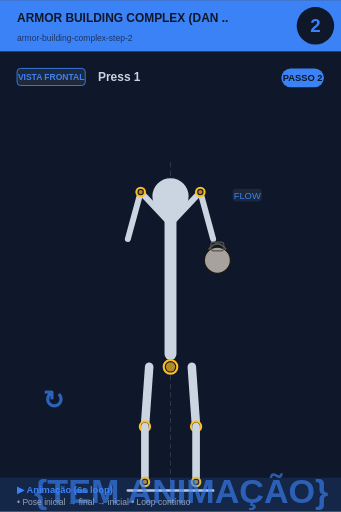
t = 0.00 s
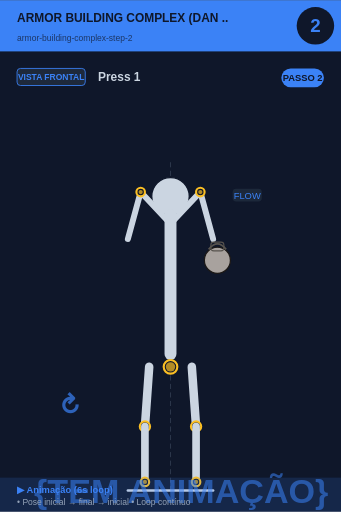
t = 0.75 s
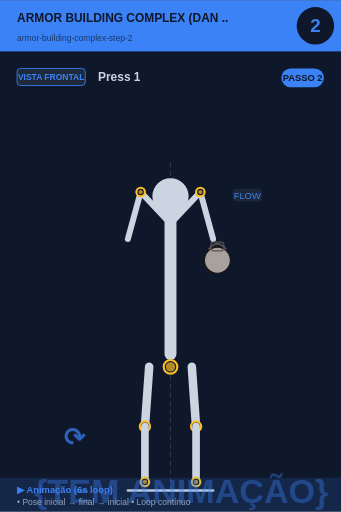
t = 2.25 s
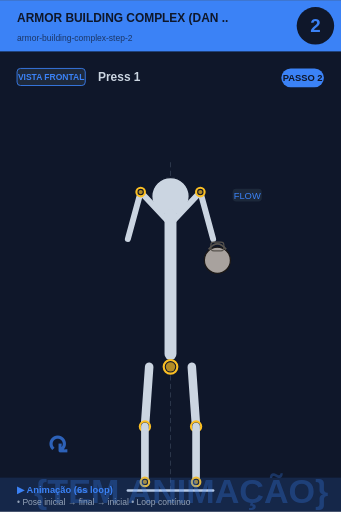
t = 3.00 s
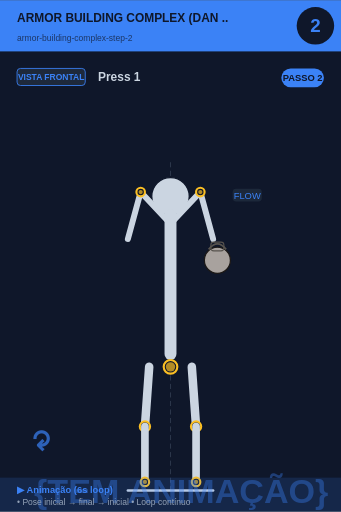
t = 3.75 s
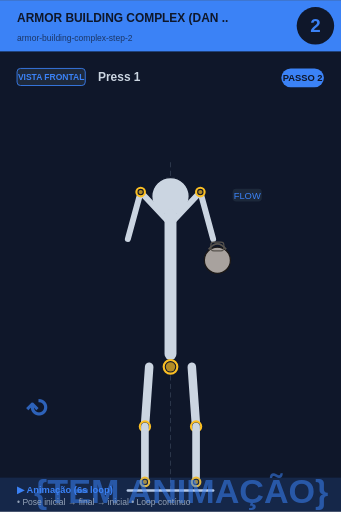
t = 5.25 s

The animated SVG that drew these frames (rendered in a browser with its animation timeline set to each time). Animation: 2 SMIL elements (animate=1,animateTransform=1); one cycle of 6.00 s, repeats indefinitely.

<svg xmlns="http://www.w3.org/2000/svg" viewBox="0 0 400 600" width="400" height="600">
<rect width="400" height="600" fill="#0f172a"/>

<!-- Header -->
<rect x="0" y="0" width="400" height="60" fill="#3b82f6"/>
<text x="20" y="25" font-size="14" font-weight="bold" fill="#0f172a" font-family="sans-serif">ARMOR BUILDING COMPLEX (DAN ..</text>
<text x="20" y="48" font-size="10" fill="#0f172a" opacity="0.7" font-family="sans-serif">armor-building-complex-step-2</text>

<!-- Step circle -->
<circle cx="370" cy="30" r="22" fill="#0f172a"/>
<text x="370" y="37" font-size="22" font-weight="bold" fill="#3b82f6" text-anchor="middle" font-family="sans-serif">2</text>

<!-- Vista + título -->
<rect x="20" y="80" width="80" height="20" rx="4" fill="#1e293b" stroke="#3b82f6" stroke-width="1"/>
<text x="60" y="94" font-size="10" font-weight="bold" fill="#3b82f6" text-anchor="middle" font-family="sans-serif">VISTA FRONTAL</text>
<text x="115" y="95" font-size="14" font-weight="bold" fill="#cbd5e1" font-family="sans-serif">Press 1</text>

<!-- Corpo + animação -->
<g transform="translate(0, 50)">
<line x1="200" y1="140" x2="200" y2="530" stroke="#475569" stroke-width="1" stroke-dasharray="6,4" opacity="0.6"/><circle cx="200" cy="180" r="22" fill="#cbd5e1" stroke="#0f172a" stroke-width="1.5"/><line x1="200" y1="202" x2="200" y2="365" stroke="#cbd5e1" stroke-width="14" stroke-linecap="round"/><circle cx="200" cy="380" r="8" fill="#0f172a" stroke="#fbbf24" stroke-width="2.5"/><circle cx="200" cy="380" r="5.5" fill="#fbbf24" opacity="0.7"/><line x1="198" y1="210" x2="165" y2="175" stroke="#cbd5e1" stroke-width="7" stroke-linecap="round"/><line x1="202" y1="210" x2="235" y2="175" stroke="#cbd5e1" stroke-width="7" stroke-linecap="round"/><line x1="165" y1="175" x2="150" y2="230" stroke="#cbd5e1" stroke-width="7" stroke-linecap="round"/><line x1="235" y1="175" x2="250" y2="230" stroke="#cbd5e1" stroke-width="7" stroke-linecap="round"/><circle cx="165" cy="175" r="5" fill="#0f172a" stroke="#fbbf24" stroke-width="2.5"/><circle cx="165" cy="175" r="2.5" fill="#fbbf24" opacity="0.7"/><circle cx="235" cy="175" r="5" fill="#0f172a" stroke="#fbbf24" stroke-width="2.5"/><circle cx="235" cy="175" r="2.5" fill="#fbbf24" opacity="0.7"/><circle cx="255" cy="255" r="15.299999999999999" fill="#a8a29e" stroke="#1c1917" stroke-width="1.5"/><path d="M 244.8 242.25 Q 255 229.5 265.2 242.25" fill="none" stroke="#57534e" stroke-width="2.125"/><rect x="247.35" y="233.75" width="15.299999999999999" height="10.2" rx="3.4" fill="none" stroke="#57534e" stroke-width="1.275"/><line x1="175" y1="380" x2="170" y2="450" stroke="#cbd5e1" stroke-width="10" stroke-linecap="round"/><line x1="225" y1="380" x2="230" y2="450" stroke="#cbd5e1" stroke-width="10" stroke-linecap="round"/><circle cx="170" cy="450" r="6" fill="#0f172a" stroke="#fbbf24" stroke-width="2.5"/><circle cx="170" cy="450" r="3.5" fill="#fbbf24" opacity="0.7"/><circle cx="230" cy="450" r="6" fill="#0f172a" stroke="#fbbf24" stroke-width="2.5"/><circle cx="230" cy="450" r="3.5" fill="#fbbf24" opacity="0.7"/><line x1="170" y1="450" x2="170" y2="515" stroke="#cbd5e1" stroke-width="9" stroke-linecap="round"/><line x1="230" y1="450" x2="230" y2="515" stroke="#cbd5e1" stroke-width="9" stroke-linecap="round"/><circle cx="170" cy="515" r="5" fill="#0f172a" stroke="#fbbf24" stroke-width="2.5"/><circle cx="170" cy="515" r="2.5" fill="#fbbf24" opacity="0.7"/><circle cx="230" cy="515" r="5" fill="#0f172a" stroke="#fbbf24" stroke-width="2.5"/><circle cx="230" cy="515" r="2.5" fill="#fbbf24" opacity="0.7"/><line x1="150" y1="525" x2="250" y2="525" stroke="#cbd5e1" stroke-width="3" stroke-linecap="round"/><rect x="272.9" y="171" width="34.2" height="15" rx="4" fill="#1e293b" opacity="0.95"/><text x="290" y="183" font-size="11" fill="#3b82f6" text-anchor="middle" font-family="sans-serif" font-weight="500">FLOW</text>
<!-- Indicador de movimento animado no canto inferior -->
<g opacity="0.7">
<text x="40" y="540" font-size="40" fill="#3b82f6" font-weight="bold" font-family="sans-serif">
{TEM ANIMAÇÃO}
<animate attributeName="opacity" values="0.9;0.4;0.9" dur="6s" repeatCount="indefinite"/>
</text>
</g>
</g>

<!-- Footer -->
<rect x="0" y="560" width="400" height="40" fill="#3b82f6" opacity="0.15"/>
<text x="20" y="578" font-size="11" font-weight="bold" fill="#3b82f6" font-family="sans-serif">▶ Animação (6s loop)</text>
<text x="20" y="592" font-size="10" fill="#94a3b8" font-family="sans-serif">• Pose inicial → final → inicial • Loop contínuo</text>

<!-- Tag PASSO N -->
<g transform="translate(330, 80)">
<rect x="0" y="0" width="50" height="22" rx="11" fill="#3b82f6"/>
<text x="25" y="15" font-size="11" font-weight="bold" fill="#0f172a" text-anchor="middle" font-family="sans-serif">PASSO 2</text>
</g>

<!-- Seta animada (movimento ↕) -->
<g transform="translate(50, 480)">
<text font-size="30" fill="#3b82f6" font-weight="bold" font-family="sans-serif" opacity="0.7">↻
<animateTransform attributeName="transform" type="rotate" from="0 15 15" to="360 15 15" dur="6s" repeatCount="indefinite"/>
</text>
</g>
</svg>
